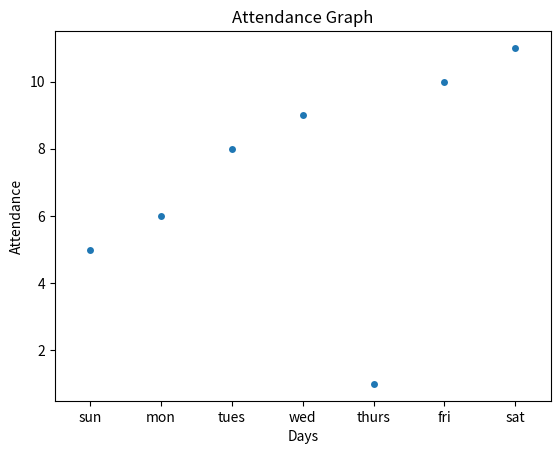

The matplotlib source for this figure:
import matplotlib.pyplot as plt

import seaborn as sns

# x axis values

x= ['sun','mon','tues','wed','thurs','fri','sat']

# y axis values

y=[5,6,8,9,1,10,11]

ax=sns.stripplot(x=x,y=y)

# giving labels to x and y axis

ax.set(xlabel="Days",ylabel="Attendance")

plt.title("Attendance Graph")

plt.show()